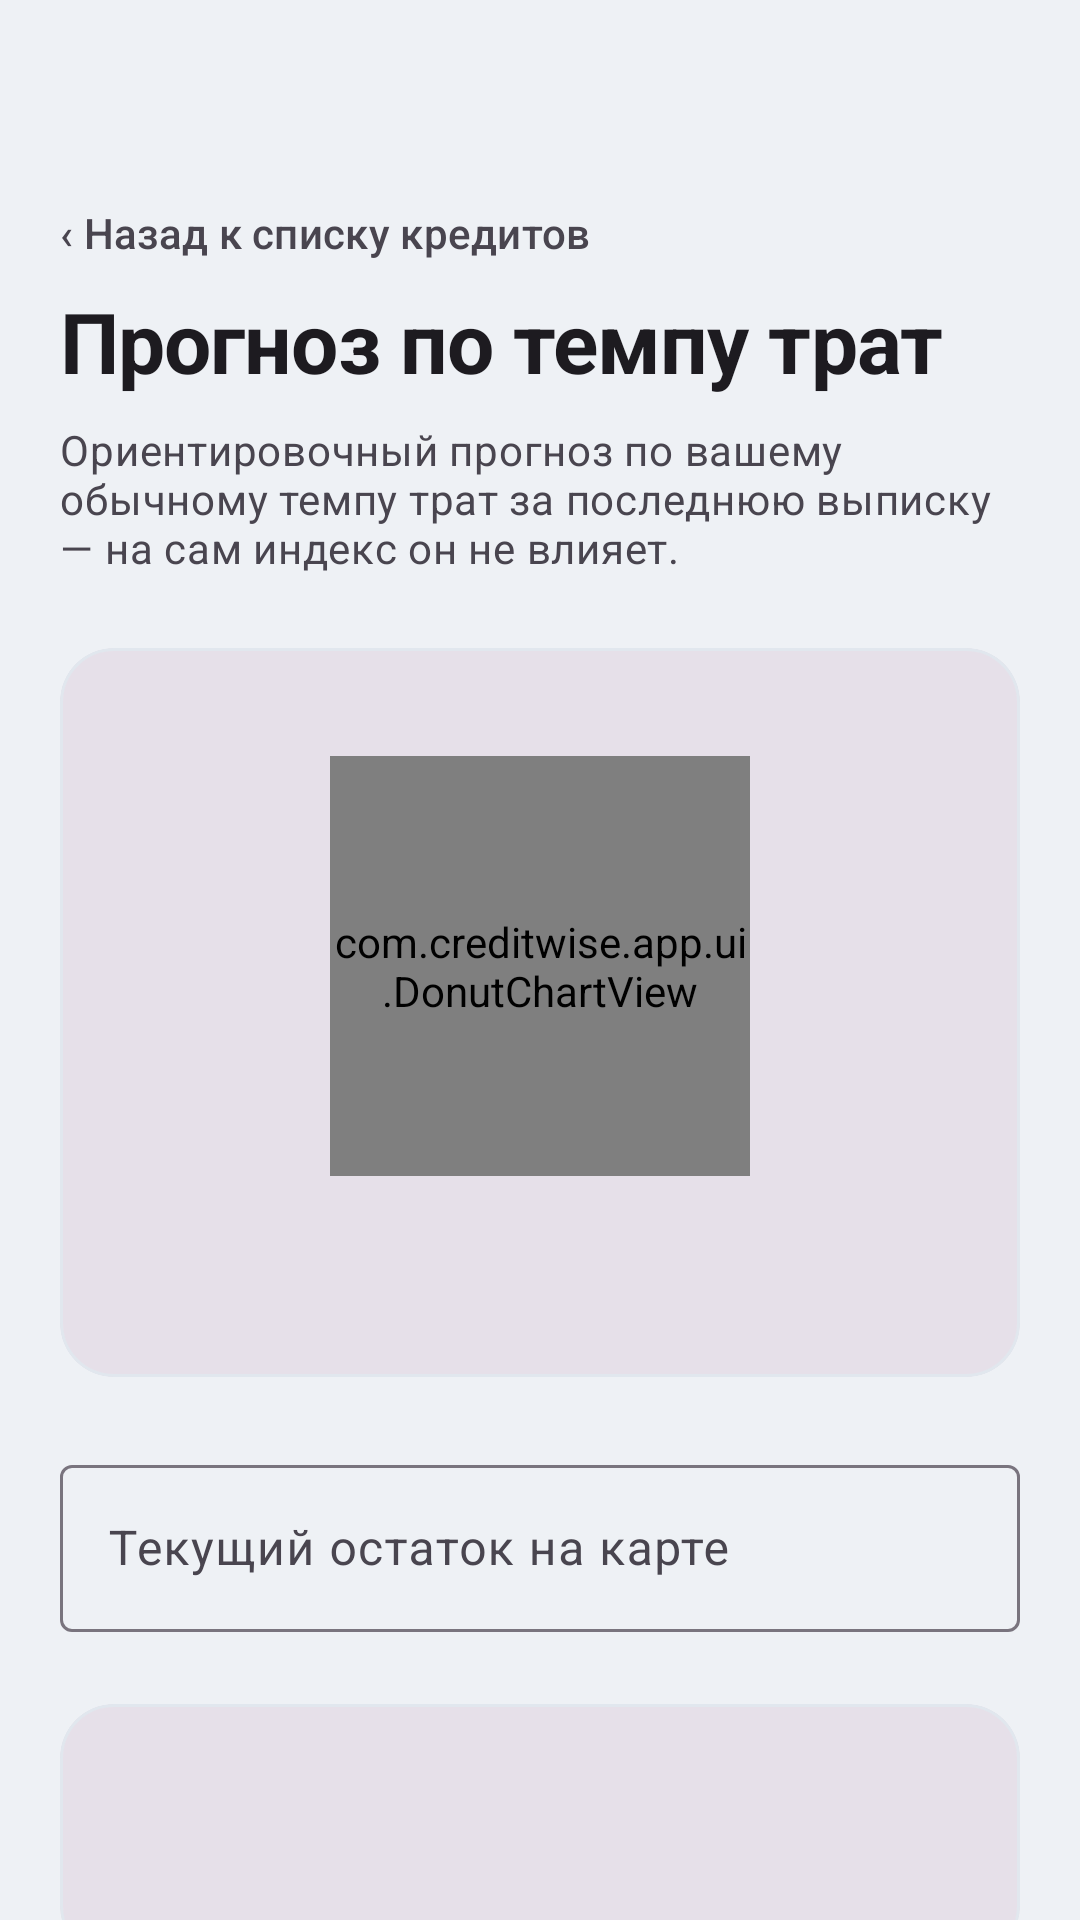

Layout XML and referenced resources for this Android screen:
<!-- AndroidManifest.xml: application theme Theme.CreditWise -->
<!-- res/layout/fragment_forecast.xml -->
<?xml version="1.0" encoding="utf-8"?>
<androidx.core.widget.NestedScrollView xmlns:android="http://schemas.android.com/apk/res/android"
    xmlns:app="http://schemas.android.com/apk/res-auto"
    android:layout_width="match_parent"
    android:layout_height="match_parent"
    android:fillViewport="true">

    <LinearLayout
        android:layout_width="match_parent"
        android:layout_height="wrap_content"
        android:orientation="vertical"
        android:padding="@dimen/screen_margin">

        <TextView
            android:id="@+id/backRow"
            android:layout_width="wrap_content"
            android:layout_height="wrap_content"
            android:layout_marginTop="48dp"
            android:text="@string/back_to_home"
            android:textAppearance="?attr/textAppearanceLabelLarge"
            android:textColor="?android:attr/textColorSecondary" />

        <TextView
            android:layout_width="wrap_content"
            android:layout_height="wrap_content"
            android:layout_marginTop="@dimen/gap_s"
            android:text="@string/forecast_title"
            android:textAppearance="@style/Text.Display" />

        <TextView
            android:layout_width="match_parent"
            android:layout_height="wrap_content"
            android:layout_marginTop="@dimen/gap_s"
            android:text="@string/forecast_help"
            android:textAppearance="?attr/textAppearanceBodyMedium"
            android:textColor="?android:attr/textColorSecondary" />

        <TextView
            android:id="@+id/tvEmpty"
            android:layout_width="match_parent"
            android:layout_height="wrap_content"
            android:layout_marginTop="@dimen/gap_l"
            android:gravity="center"
            android:text="@string/forecast_empty"
            android:textAppearance="?attr/textAppearanceBodyMedium"
            android:textColor="?android:attr/textColorSecondary"
            android:visibility="gone" />

        <LinearLayout
            android:id="@+id/content"
            android:layout_width="match_parent"
            android:layout_height="wrap_content"
            android:orientation="vertical">

            <com.google.android.material.card.MaterialCardView
                android:layout_width="match_parent"
                android:layout_height="wrap_content"
                android:layout_marginTop="@dimen/gap_l"
                app:cardBackgroundColor="?attr/colorSurfaceContainerHighest">

                <LinearLayout
                    android:layout_width="match_parent"
                    android:layout_height="wrap_content"
                    android:gravity="center_horizontal"
                    android:orientation="vertical"
                    android:padding="18dp">

                    <com.creditwise.app.ui.DonutChartView
                        android:id="@+id/runwayRing"
                        android:layout_width="140dp"
                        android:layout_height="140dp" />

                    <TextView
                        android:id="@+id/tvRunwayHeadline"
                        android:layout_width="match_parent"
                        android:layout_height="wrap_content"
                        android:layout_marginTop="12dp"
                        android:gravity="center"
                        android:textAppearance="?attr/textAppearanceBodyMedium" />
                </LinearLayout>
            </com.google.android.material.card.MaterialCardView>

            <com.google.android.material.textfield.TextInputLayout
                style="@style/Widget.Material3.TextInputLayout.OutlinedBox"
                android:layout_width="match_parent"
                android:layout_height="wrap_content"
                android:layout_marginTop="@dimen/gap_l"
                android:hint="@string/forecast_balance_hint">

                <com.google.android.material.textfield.TextInputEditText
                    android:id="@+id/etBalance"
                    android:layout_width="match_parent"
                    android:layout_height="wrap_content"
                    android:inputType="number" />
            </com.google.android.material.textfield.TextInputLayout>

            <com.google.android.material.card.MaterialCardView
                android:layout_width="match_parent"
                android:layout_height="wrap_content"
                android:layout_marginTop="@dimen/gap_l"
                app:cardBackgroundColor="?attr/colorSurfaceContainerHighest">

                <LinearLayout
                    android:layout_width="match_parent"
                    android:layout_height="wrap_content"
                    android:orientation="vertical">

                    <TextView
                        android:id="@+id/tvWeek"
                        android:layout_width="match_parent"
                        android:layout_height="wrap_content"
                        android:textAppearance="?attr/textAppearanceBodyLarge" />

                    <TextView
                        android:id="@+id/tvMonth"
                        android:layout_width="match_parent"
                        android:layout_height="wrap_content"
                        android:layout_marginTop="6dp"
                        android:textAppearance="?attr/textAppearanceBodyLarge" />
                </LinearLayout>
            </com.google.android.material.card.MaterialCardView>

            <com.google.android.material.card.MaterialCardView
                android:id="@+id/cardDominant"
                android:layout_width="match_parent"
                android:layout_height="wrap_content"
                android:layout_marginTop="@dimen/gap_m">

                <TextView
                    android:id="@+id/tvDominant"
                    android:layout_width="match_parent"
                    android:layout_height="wrap_content"
                    android:textAppearance="?attr/textAppearanceBodyMedium" />
            </com.google.android.material.card.MaterialCardView>
        </LinearLayout>
    </LinearLayout>
</androidx.core.widget.NestedScrollView>
<!-- resources referenced by this layout -->
<resources>
  <dimen name="gap_l">24dp</dimen>
  <dimen name="gap_m">16dp</dimen>
  <dimen name="gap_s">8dp</dimen>
  <dimen name="screen_margin">20dp</dimen>
  <string name="back_to_home">‹ Назад к списку кредитов</string>
  <string name="forecast_balance_hint">Текущий остаток на карте</string>
  <string name="forecast_empty">Пройдите оценку хотя бы один раз, чтобы увидеть прогноз по темпу трат.</string>
  <string name="forecast_help">Ориентировочный прогноз по вашему обычному темпу трат за последнюю выписку — на сам индекс он не влияет.</string>
  <string name="forecast_title">Прогноз по темпу трат</string>
  <style name="Text.Display" parent="TextAppearance.Material3.HeadlineMedium">
          <item name="android:fontFamily">sans-serif</item>
          <item name="android:textStyle">bold</item>
          <item name="android:letterSpacing">-0.01</item>
      </style>
  <style name="Theme.CreditWise" parent="Theme.Material3.DayNight.NoActionBar">
          <item name="colorPrimary">@color/brand_navy</item>
          <item name="colorPrimaryDark">@color/brand_navy_dark</item>
          <item name="colorOnPrimary">@color/white</item>
          <item name="colorSecondary">@color/brand_emerald</item>
          <item name="colorOnSecondary">@color/white</item>
          <item name="colorTertiary">@color/brand_violet_tag</item>
          <item name="android:colorBackground">@color/surface_sunken_light</item>
          <item name="colorSurface">@color/white</item>
          <item name="colorOutlineVariant">#E1E7EE</item>
  
          <item name="android:statusBarColor">@android:color/transparent</item>
          <item name="android:navigationBarColor">?attr/colorSurface</item>
          <item name="android:windowLightStatusBar" tools:targetApi="m">true</item>
          <item name="android:windowBackground">@color/surface_sunken_light</item>
  
          <item name="materialCardViewStyle">@style/Widget.CreditWise.Card</item>
      </style>
  <color name="brand_navy">#0B1F3A</color>
  <color name="brand_navy_dark">#081527</color>
  <color name="white">#FFFFFF</color>
  <color name="brand_emerald">#0E9D6C</color>
  <color name="brand_violet_tag">#5B2E96</color>
  <color name="surface_sunken_light">#EEF1F5</color>
  <style name="Widget.CreditWise.Card" parent="Widget.Material3.CardView.Elevated">
          <item name="cardCornerRadius">@dimen/card_radius</item>
          <item name="cardElevation">0dp</item>
          <item name="cardBackgroundColor">?attr/colorSurface</item>
          <item name="strokeColor">?attr/colorOutlineVariant</item>
          <item name="strokeWidth">1dp</item>
          <item name="contentPadding">18dp</item>
      </style>
  <dimen name="card_radius">18dp</dimen>
</resources>
